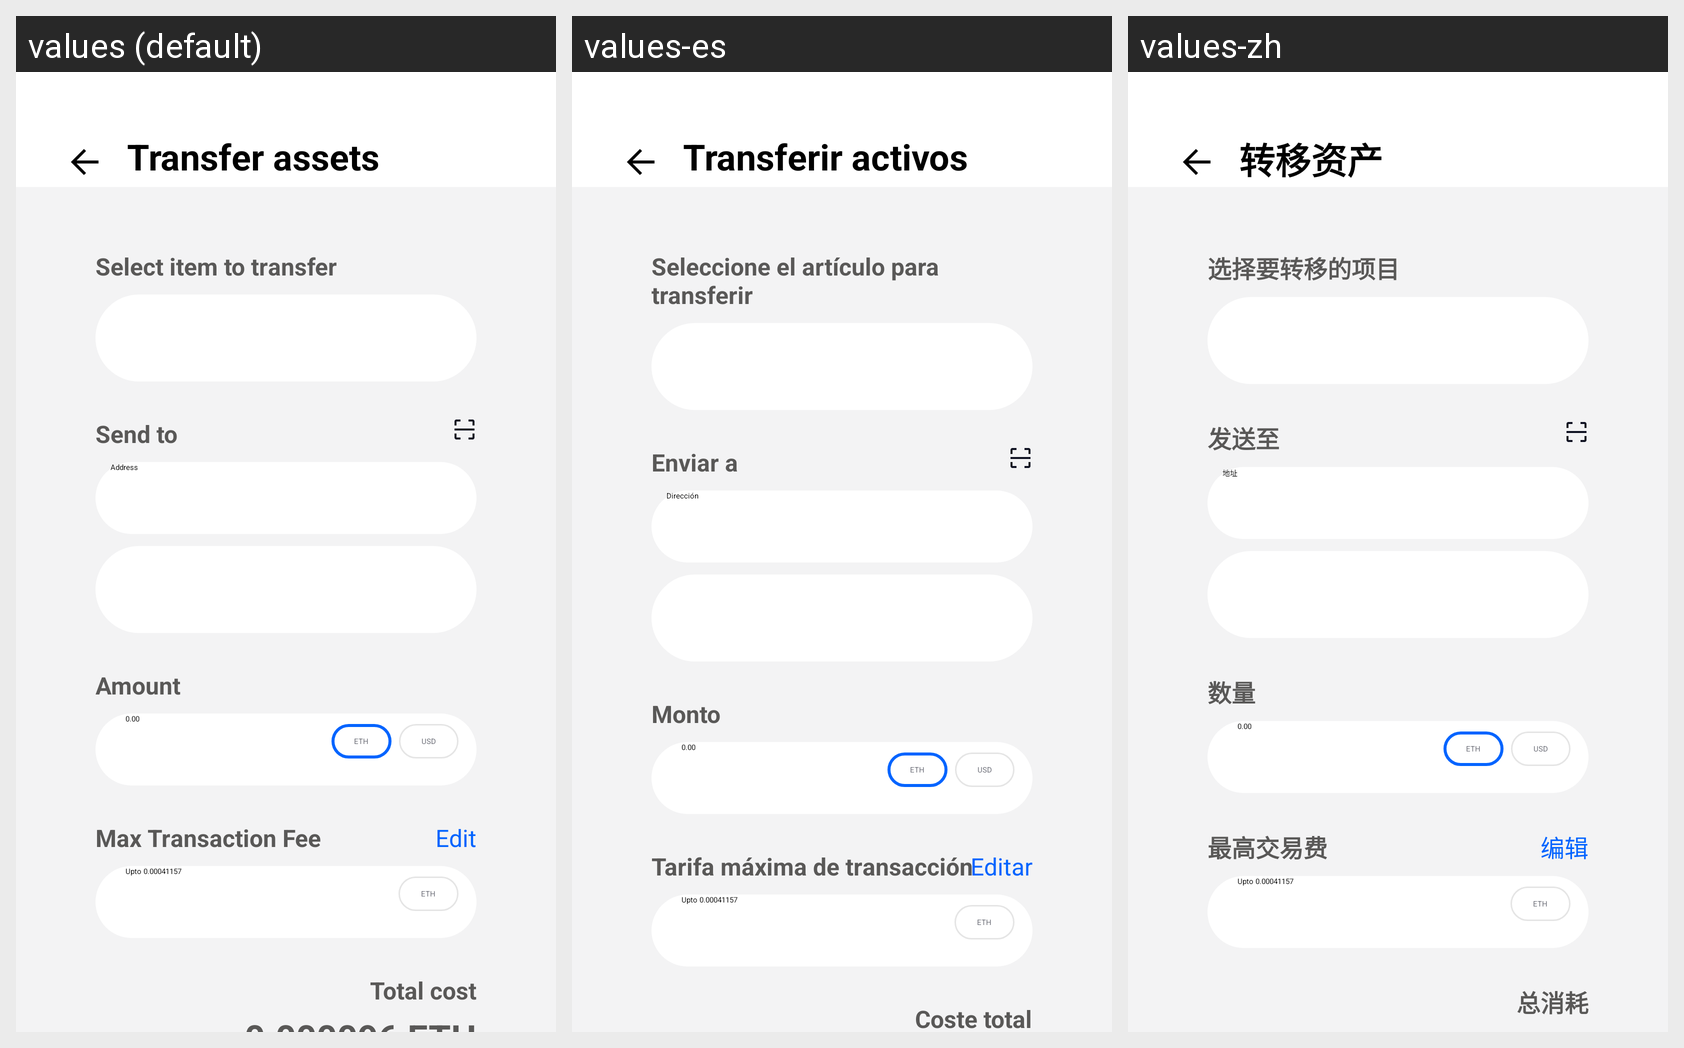

Here is an Android app screen in its default locale and in the app's own translations. Write out the translated-string differences for the strings that appear on this screen.
Android screen res/layout/activity_transfer_asset.xml rendered under 3 locales, left to right: values (default), values-es, values-zh. Device: Nexus 5 (rendered at 1080×1920; each locale shown at half size, 540×960, under a caption strip naming it); theme Theme.Customauthwalletapp.
Other locales in the repository, not shown: values-de, values-ja, values-ko.
Strings drawn on this screen, with the default value and each locale's value (text and hints the layout hard-codes, and strings that could not be matched under every locale, appear in the picture but are not listed):

transfer_assets
  values: Transfer assets
  values-es: Transferir activos
  values-zh: 转移资产

select_item_transfer
  values: Select item to transfer
  values-es: Seleccione el artículo para transferir
  values-zh: 选择要转移的项目

send_to
  values: Send to
  values-es: Enviar a
  values-zh: 发送至

address
  values: Address
  values-es: Dirección
  values-zh: 地址

amount
  values: Amount
  values-es: Monto
  values-zh: 数量

usd
  values: USD
  values-es: USD
  values-zh: USD

max_transaction_fee
  values: Max Transaction Fee
  values-es: Tarifa máxima de transacción
  values-zh: 最高交易费

edit
  values: Edit
  values-es: Editar
  values-zh: 编辑

total_cost
  values: Total cost
  values-es: Coste total
  values-zh: 总消耗
